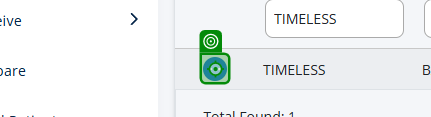
Task: Smoke Test Automation for TMNP
Workflow: TC - Edit Breastmilk + Fortifier + Modular

Step 1: click on the element in window 'Nutrition Platform ™' (chrome.exe)

Step 2: click on the button in window 'Nutrition Platform ™' (chrome.exe) (no picture)

Step 3: get-text from the element in window 'Nutrition Platform ™' (chrome.exe) (no picture)

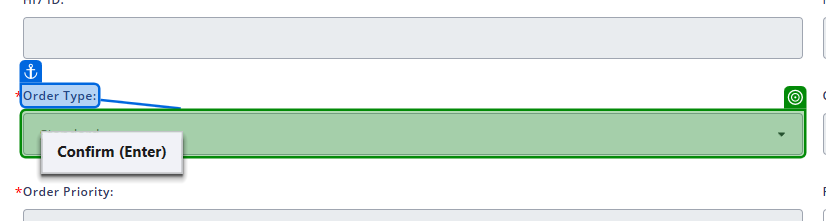
Step 4: get-text from the drop-down 'Order Type:' in window 'Nutrition Platform ™' (chrome.exe)

Step 5: get-text from the drop-down 'Order Priority:' in window 'Nutrition Platform ™' (chrome.exe) (no picture)

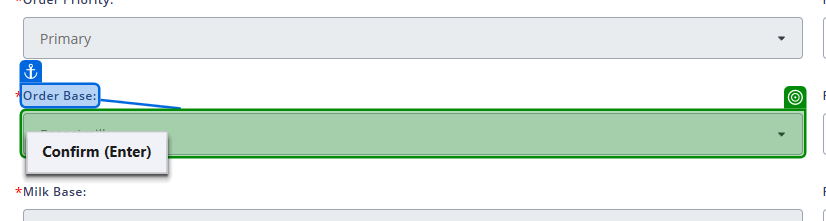
Step 6: get-text from the drop-down 'Order Base:' in window 'Nutrition Platform ™' (chrome.exe)

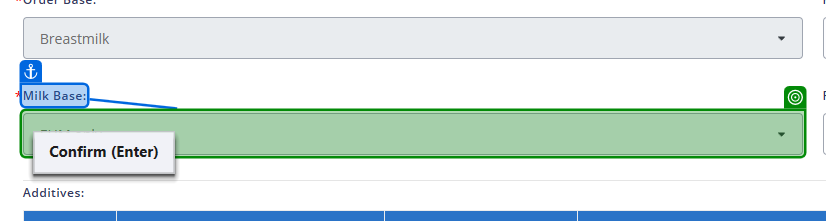
Step 7: get-text from the drop-down 'Milk Base:' in window 'Nutrition Platform ™' (chrome.exe)

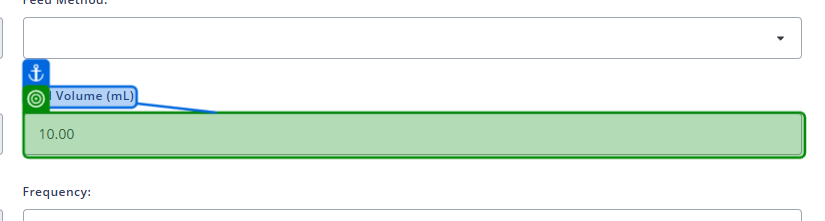
Step 8: get-text from the text box 'Feed Volume (mL):' in window 'Nutrition Platform ™' (chrome.exe)

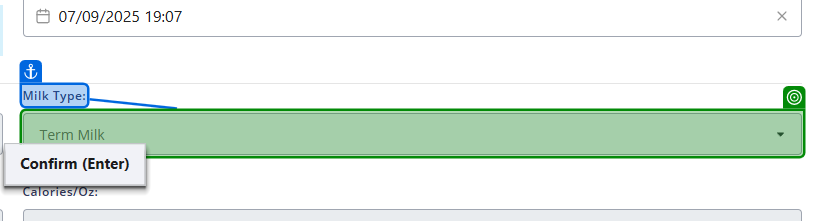
Step 9 [then]: get-text from the drop-down 'Milk Type:' in window 'Nutrition Platform ™' (chrome.exe)

Step 10: get-text from the drop-down '{uiCalOz}:' in window 'Nutrition Platform ™' (chrome.exe) (no picture)

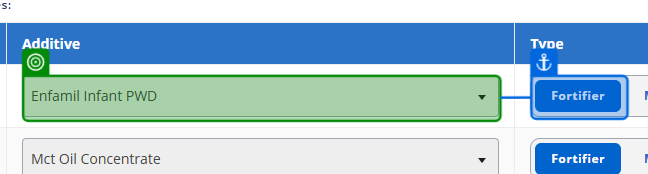
Step 11: get-text from the element in window 'Nutrition Platform ™' (chrome.exe)

Step 12: get-text from the drop-down in window 'Nutrition Platform ™' (chrome.exe) (no picture)

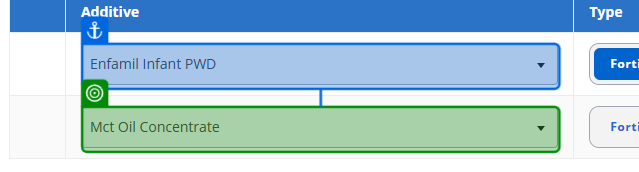
Step 13: get-text from the element in window 'Nutrition Platform ™' (chrome.exe)

Step 14 [then]: get-text from the text box in window 'Nutrition Platform ™' (chrome.exe) (no picture)

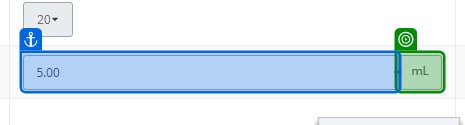
Step 15: get-text from the element in window 'Nutrition Platform ™' (chrome.exe)
